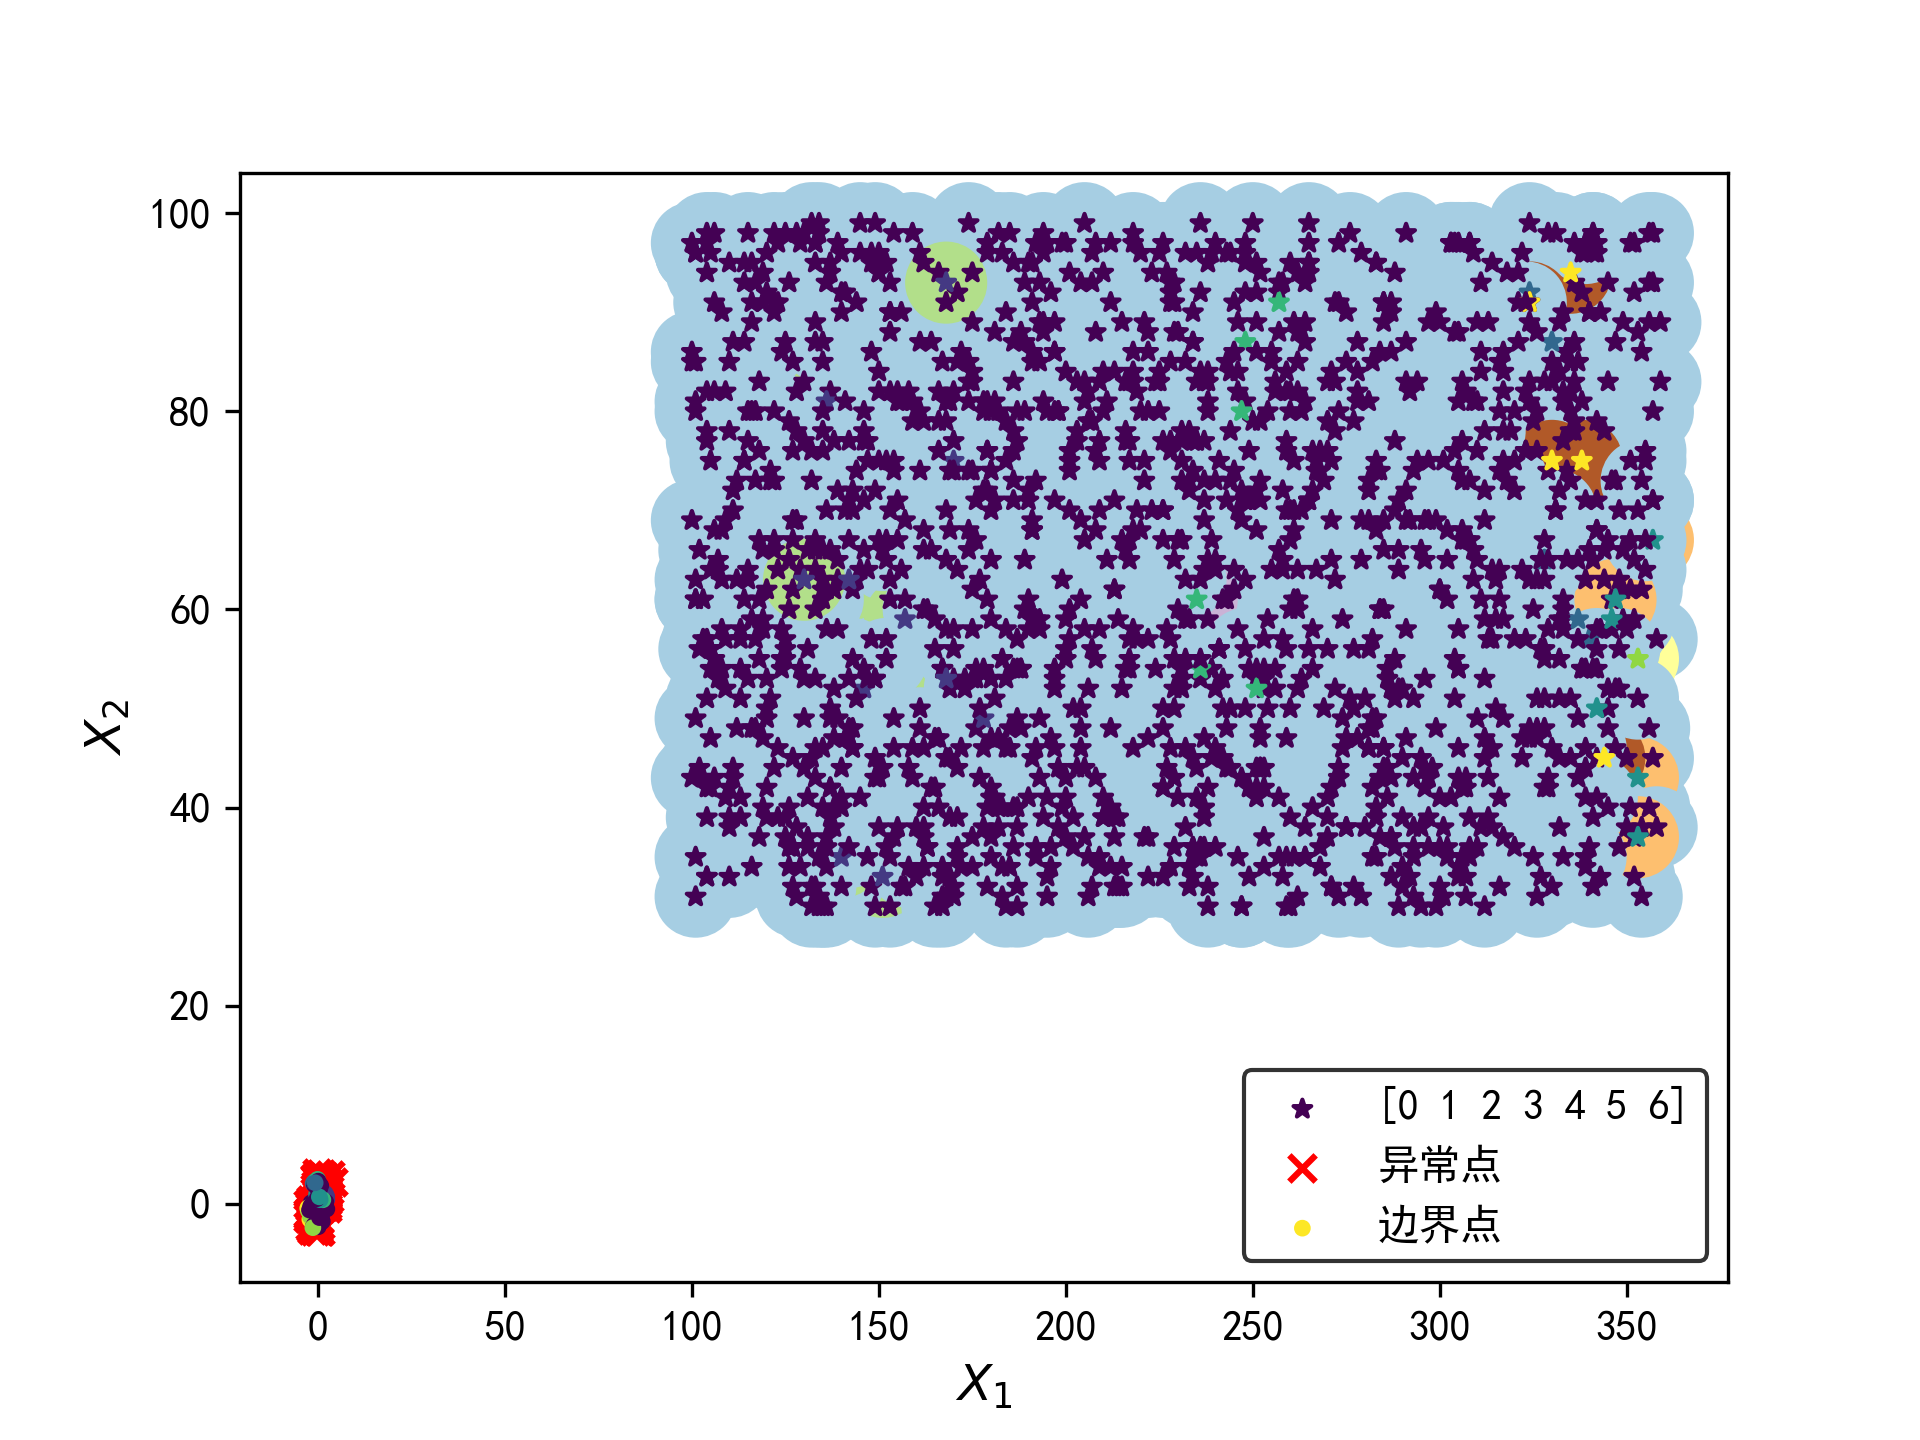

Source data for this figure (header and first rows):
, student_id, term_number, month_number, month_amount, composite_scores
0, 13012, 349, 62, 381.1, 314.1
1, 13564, 329, 52, 3273, 2334
2, 13599, 101, 31, 1687, 1197
3, 13685, 109, 82, 1855, 1326
4, 13947, 104, 76, 3009, 2132
5, 13948, 351, 62, 1971, 1427
6, 13949, 240, 73, 2262, 1622
7, 13950, 222, 57, 3331, 2365
8, 13951, 200, 43, 1983, 1417
9, 13952, 125, 55, 2682, 1901
10, 13953, 218, 98, 2115, 1522
11, 13955, 293, 35, 1491, 1080
12, 13956, 347, 75, 11.0, 57.4
13, 13957, 328, 42, 2066, 1487
14, 13958, 165, 59, 1342, 967.4
15, 13959, 265, 94, 2534, 1819
16, 13960, 151, 98, 714.5, 534.9
17, 13961, 202, 36, 2145, 1529
18, 13963, 108, 93, 2968, 2107
19, 13964, 345, 93, 2885, 2073
20, 13965, 310, 65, 2970, 2123
21, 13966, 186, 36, 1994, 1422
22, 13967, 179, 76, 9.0, 39.4
23, 13968, 304, 97, 2882, 2067
24, 13969, 146, 52, 3894, 2751
25, 13970, 115, 77, 3491, 2471
26, 13971, 111, 59, 472.1, 353.3
27, 13972, 227, 94, 2502, 1793
28, 13973, 186, 40, 2232, 1589
29, 13974, 315, 63, 1623, 1180
30, 13975, 339, 41, 1931, 1394
31, 13976, 128, 82, 1398, 1008
32, 13977, 313, 89, 1649, 1203
33, 13978, 248, 71, 1871, 1348
34, 13979, 187, 32, 1808, 1291
35, 13980, 328, 48, 1880, 1358
36, 13981, 208, 76, 2786, 1986
37, 13982, 113, 57, 2441, 1732
38, 13983, 335, 51, 2701, 1934
39, 13984, 147, 53, 1846, 1317
40, 13985, 127, 45, 3575, 2524
41, 13986, 245, 64, 2428, 1737
42, 13987, 248, 95, 2818, 2017
43, 13988, 183, 34, 2495, 1772
44, 13989, 101, 96, 1711, 1227
45, 13990, 343, 58, 2979, 2131
46, 13991, 310, 76, 954.8, 714.5
47, 13992, 259, 56, 1828, 1317
48, 13993, 316, 80, 2786, 1998
49, 13994, 119, 91, 1770, 1269
50, 13995, 149, 43, 1662, 1187
51, 13996, 144, 91, 1507, 1088
52, 13997, 307, 82, 2089, 1510
53, 13998, 349, 59, 1686, 1227
54, 13999, 323, 57, 2314, 1663
55, 14000, 122, 98, 2316, 1653
56, 14001, 224, 73, 3714, 2637
57, 14002, 246, 82, 2273, 1632
58, 14003, 246, 84, 2539, 1819
59, 14004, 324, 99, 2211, 1600
... 1,670 more rows
